Labelled photos from "raw-img", an image-classification folder in Jhomar1158-ux/proyecto003-clasificacion-keras-tf. The possible labels are: HP logo, Logitech logo, Intel logo.

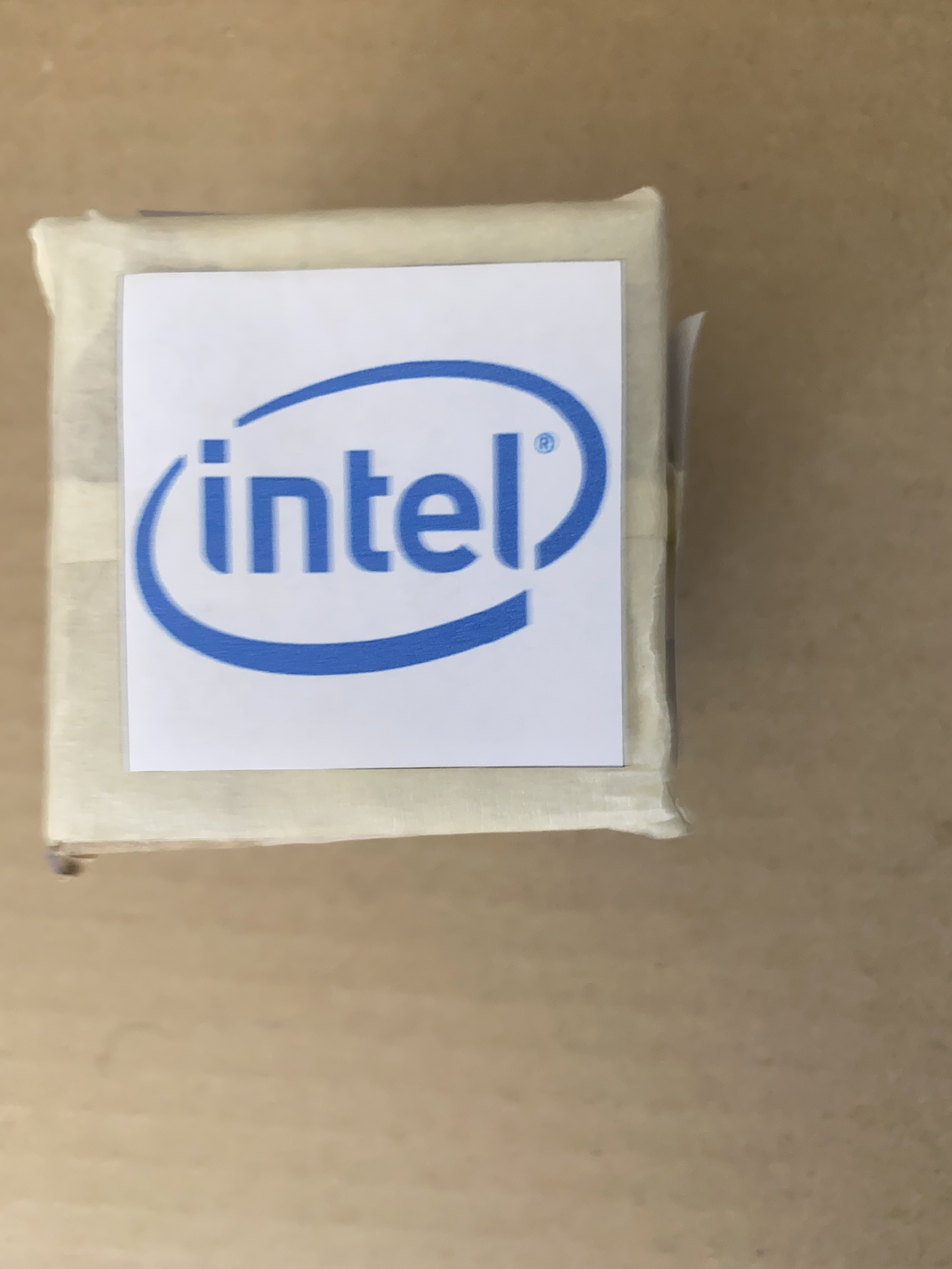
Label: Intel logo

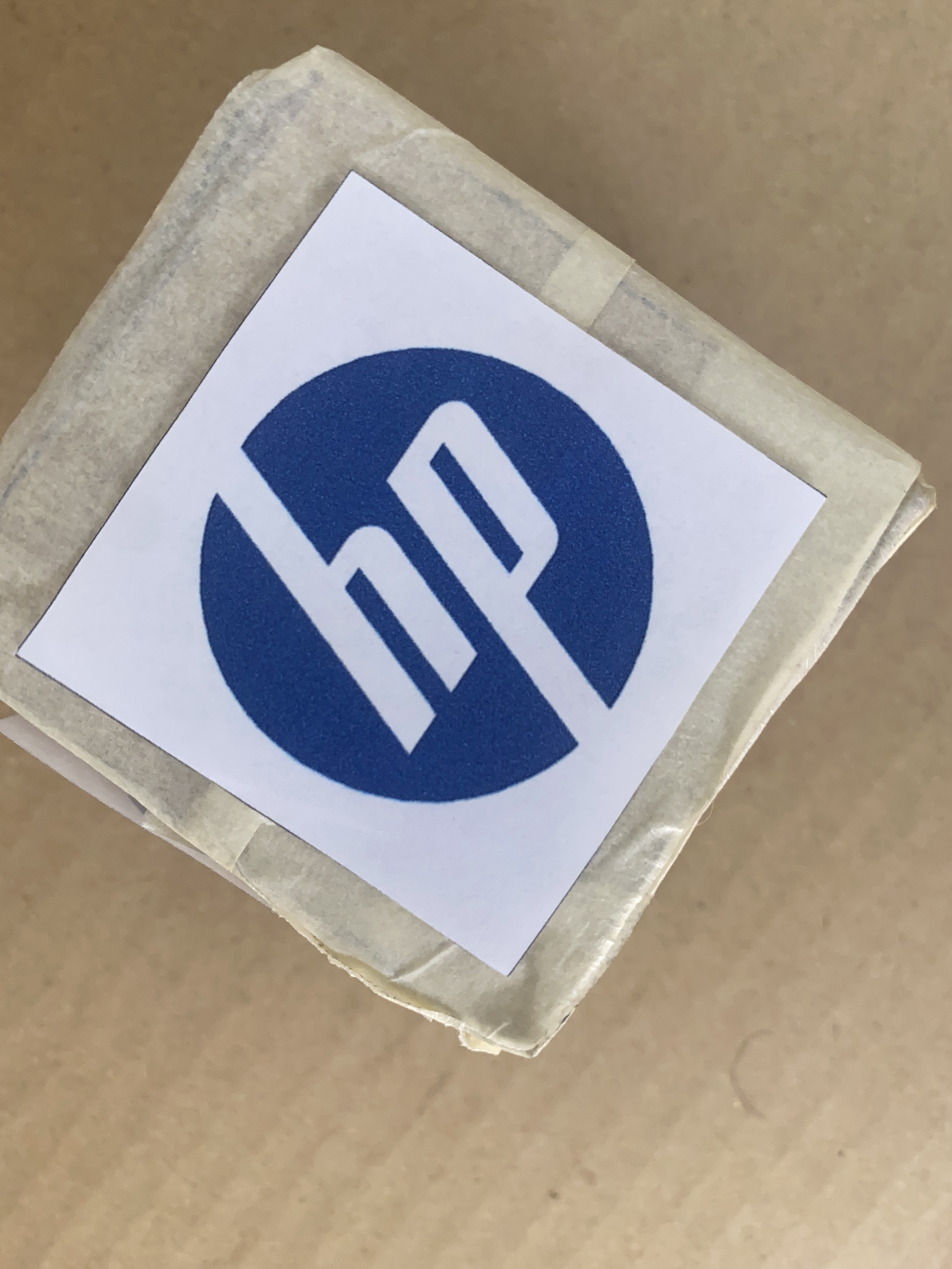
Label: HP logo

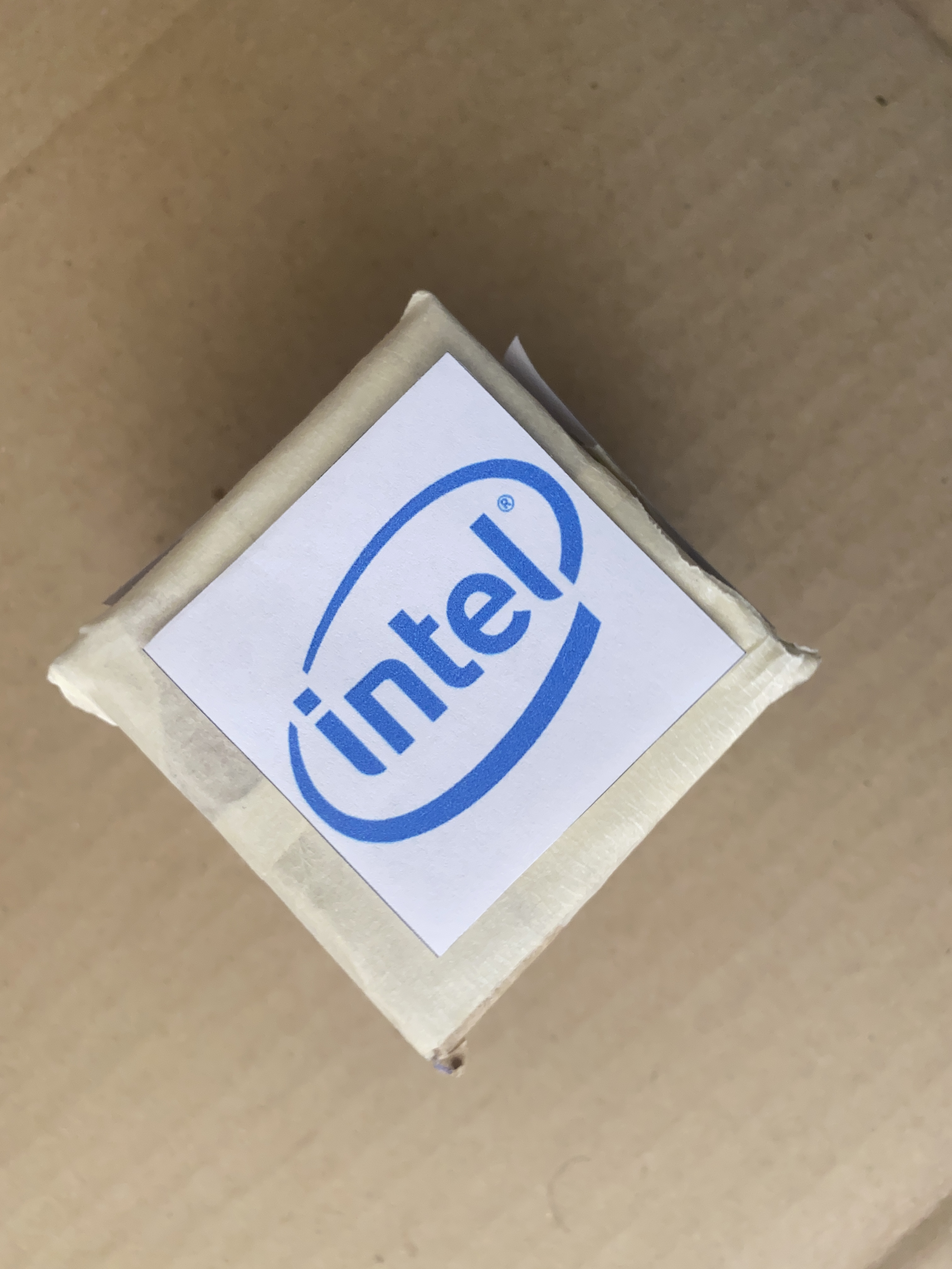
Label: Intel logo

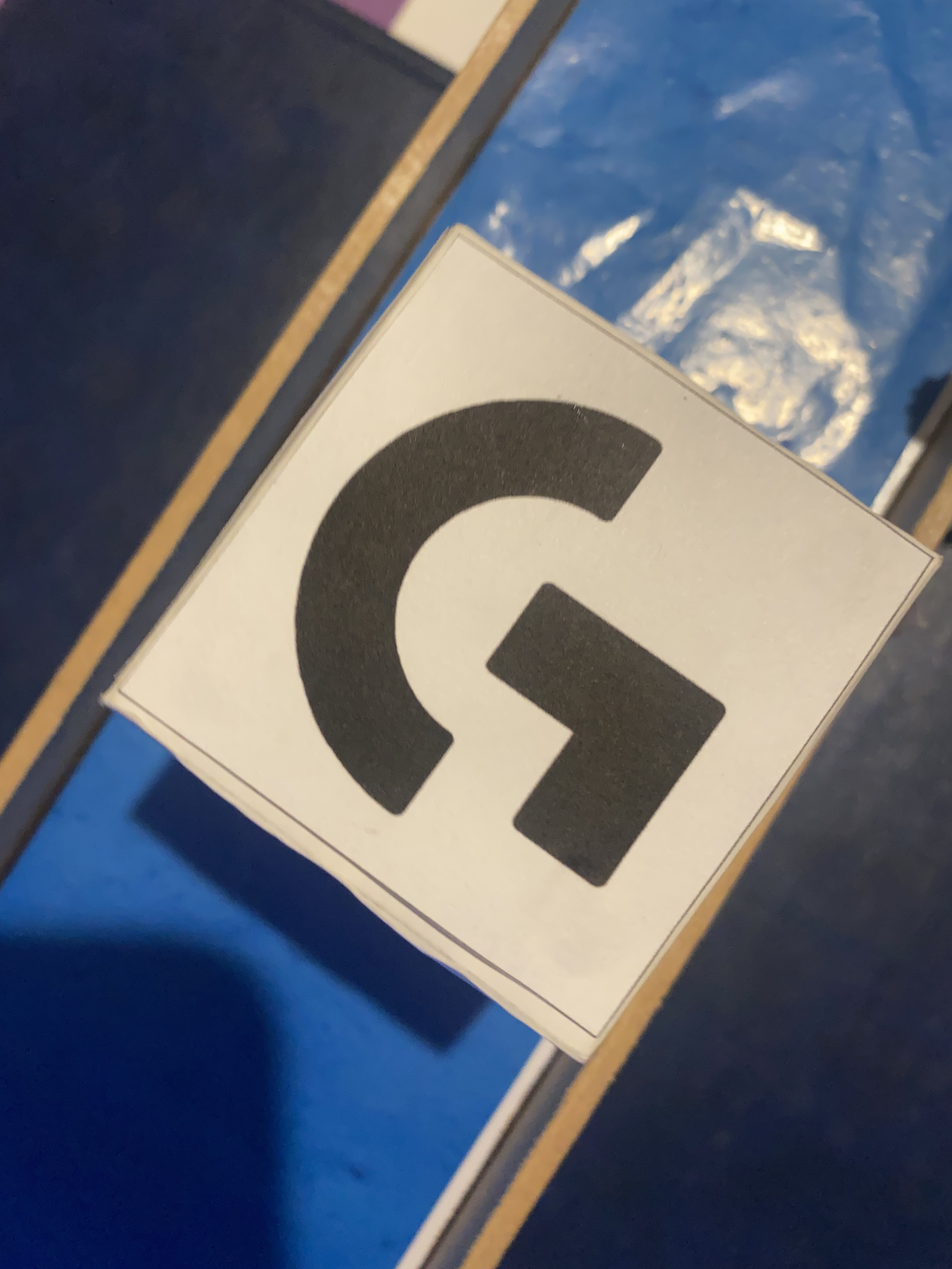
Label: Logitech logo

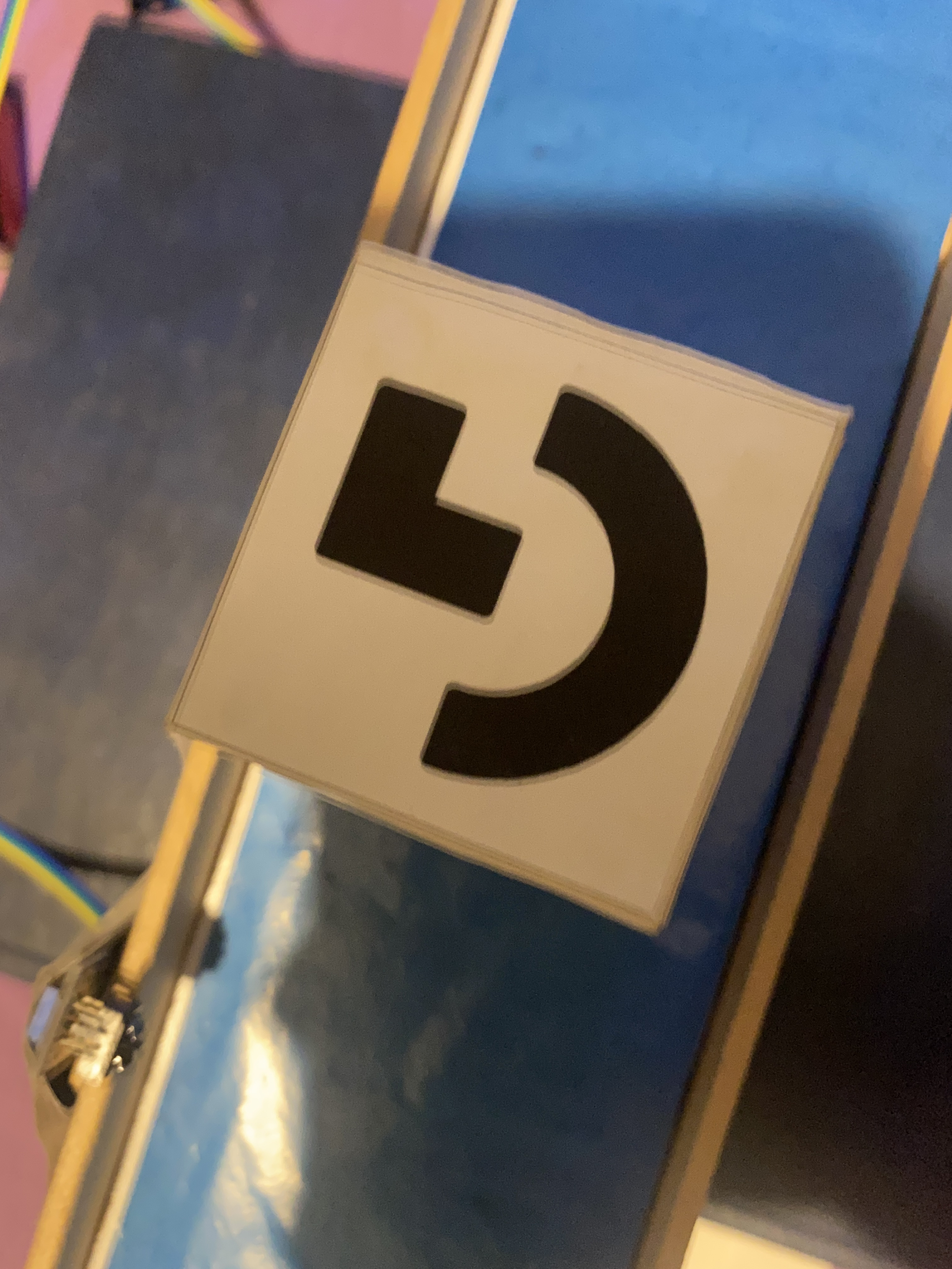
Label: Logitech logo

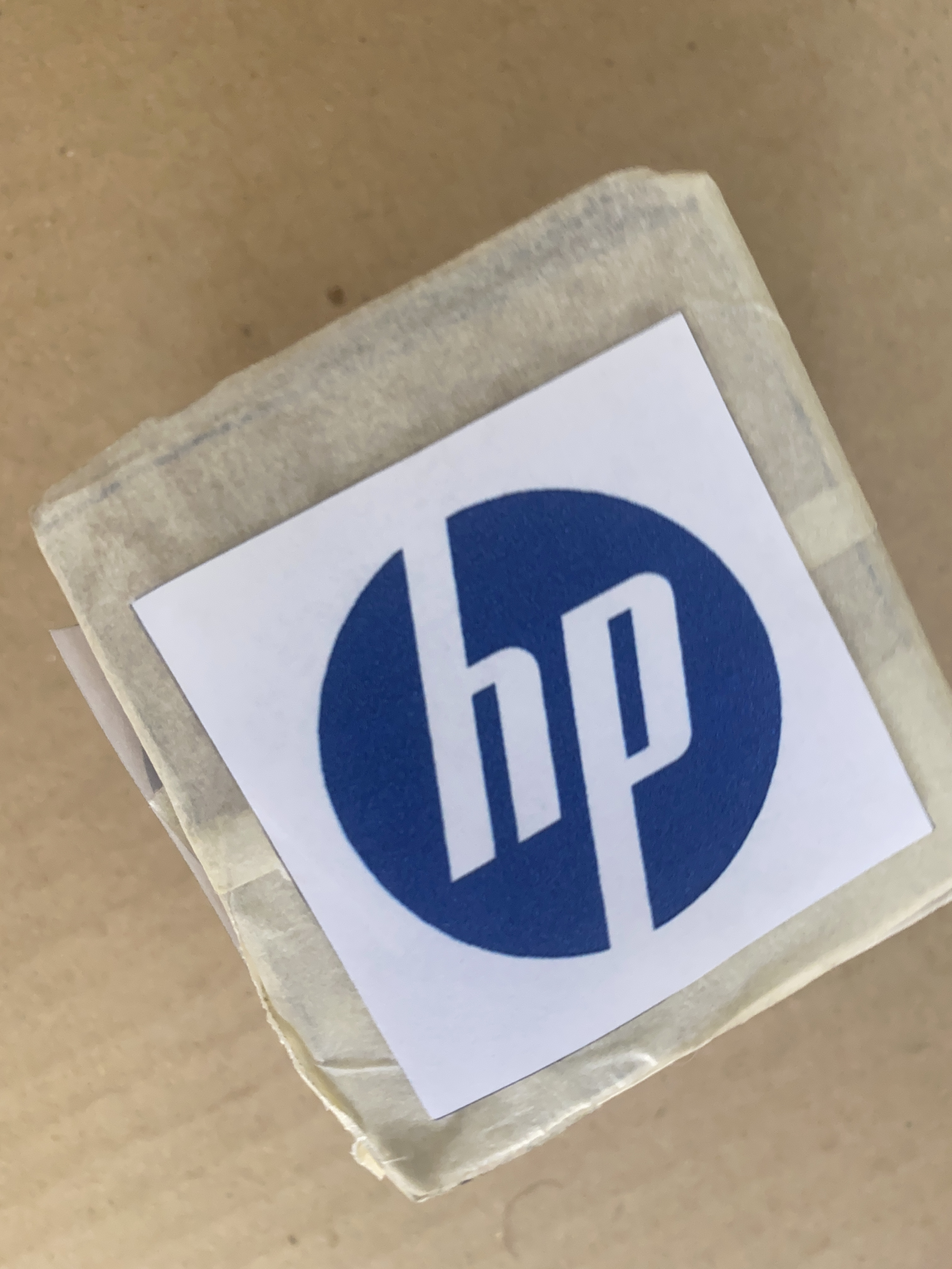
Label: HP logo
